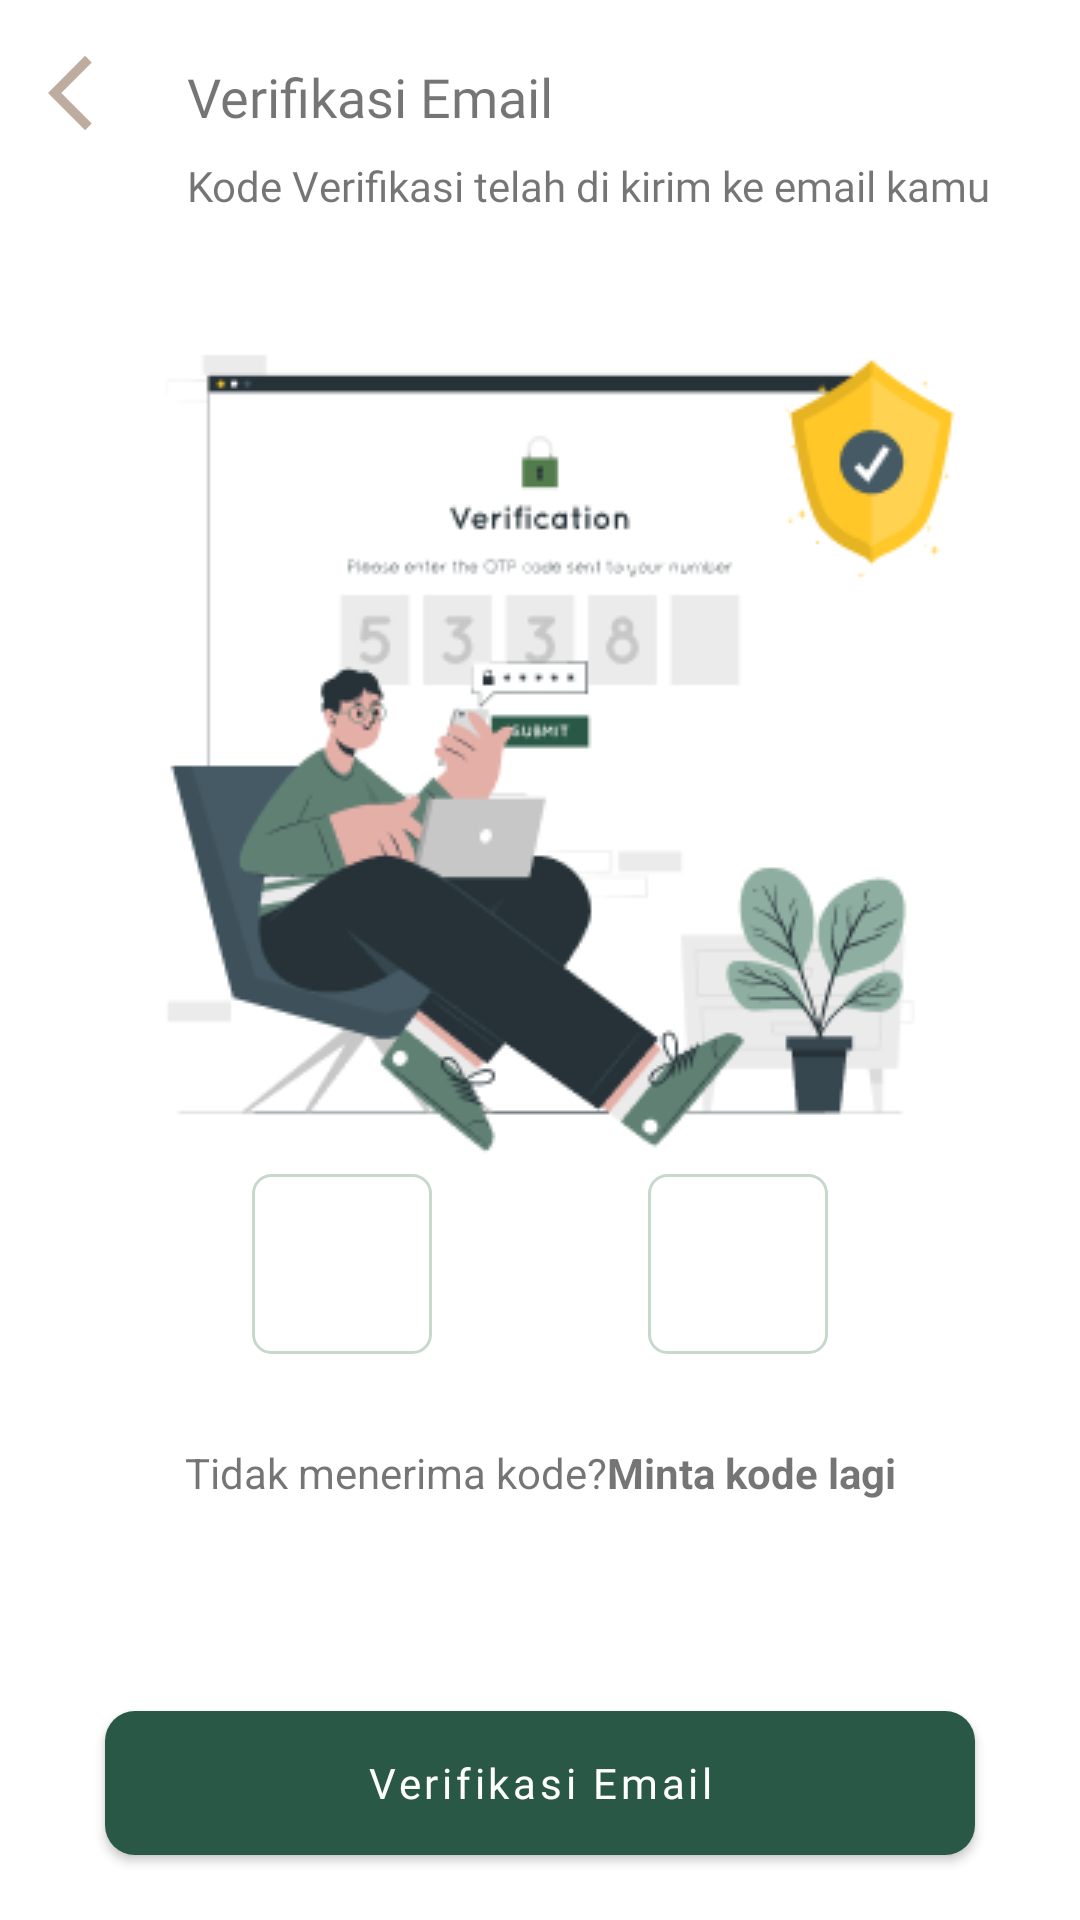

Reconstruct the res/layout file that produces this screen, plus the resources it refers to.
<!-- AndroidManifest.xml: application theme Theme.SAMAKAKI -->
<!-- res/layout/activity_kode_verifikasi.xml -->
<?xml version="1.0" encoding="utf-8"?>
<androidx.constraintlayout.widget.ConstraintLayout xmlns:android="http://schemas.android.com/apk/res/android"
    xmlns:app="http://schemas.android.com/apk/res-auto"
    xmlns:tools="http://schemas.android.com/tools"
    android:layout_width="match_parent"
    android:layout_height="match_parent"
    tools:context=".ui.authentication.KodeVerifikasiActivity">

    <RelativeLayout
        android:id="@+id/action_bar"
        android:layout_width="match_parent"
        android:layout_height="wrap_content"
        android:paddingHorizontal="@dimen/dimen_16"
        android:paddingVertical="@dimen/dimen_16"
        app:layout_constraintTop_toTopOf="parent">

        <ImageView
            android:id="@+id/ic_back"
            android:layout_width="@dimen/dimen_30"
            android:layout_height="@dimen/dimen_30"
            android:src="@drawable/ic_baseline_arrow_back_ios_24" />

        <LinearLayout
            android:id="@+id/tv_title"
            android:layout_width="wrap_content"
            android:layout_height="wrap_content"
            android:layout_marginStart="@dimen/dimen_16"
            android:layout_toEndOf="@+id/ic_back"
            android:orientation="vertical">

            <TextView
                style="@style/medium_18black"
                android:layout_width="wrap_content"
                android:layout_height="wrap_content"
                android:text="@string/verifikasi_email" />

            <TextView
                style="@style/regular_14sec300"
                android:layout_width="wrap_content"
                android:layout_height="wrap_content"
                android:text="@string/kode_verifikasi_telah_di_kirim_ke_email_kamu" />
        </LinearLayout>
    </RelativeLayout>

    <ImageView
        android:id="@+id/img_forgot_password"
        android:layout_width="match_parent"
        android:layout_height="300dp"
        android:src="@drawable/image_email_verification"
        app:layout_constraintTop_toBottomOf="@+id/action_bar" />

    <androidx.constraintlayout.widget.ConstraintLayout
        android:id="@+id/linear_verification"
        android:layout_width="match_parent"
        android:layout_height="@dimen/dimen_60"
        android:paddingHorizontal="@dimen/dimen_35"
        app:layout_constraintTop_toBottomOf="@id/img_forgot_password">

        <EditText
            android:id="@+id/et_1"
            style="@style/TextfieldsStyle"
            android:layout_width="@dimen/dimen_60"
            android:layout_height="@dimen/dimen_60"
            app:layout_constraintStart_toStartOf="parent"
            app:layout_constraintTop_toTopOf="parent"
            app:layout_constraintEnd_toStartOf="@id/et_2"/>

        <EditText
            android:id="@+id/et_2"
            style="@style/TextfieldsStyle"
            android:layout_width="@dimen/dimen_60"
            android:layout_height="@dimen/dimen_60"
            app:layout_constraintTop_toTopOf="parent"
            app:layout_constraintEnd_toStartOf="@id/et_3"
            app:layout_constraintStart_toEndOf="@id/et_1"/>

        <EditText
            android:id="@+id/et_3"
            style="@style/TextfieldsStyle"
            android:layout_width="@dimen/dimen_60"
            android:layout_height="@dimen/dimen_60"
            app:layout_constraintTop_toTopOf="parent"
            app:layout_constraintEnd_toStartOf="@id/et_4"
            app:layout_constraintStart_toEndOf="@id/et_2"/>

        <EditText
            android:id="@+id/et_4"
            style="@style/TextfieldsStyle"
            android:layout_width="@dimen/dimen_60"
            android:layout_height="@dimen/dimen_60"
            app:layout_constraintTop_toTopOf="parent"
            app:layout_constraintEnd_toEndOf="parent"
            app:layout_constraintStart_toEndOf="@id/et_3"/>
    </androidx.constraintlayout.widget.ConstraintLayout>

    <LinearLayout
        android:id="@+id/tv_code"
        android:layout_width="wrap_content"
        android:layout_height="wrap_content"
        android:layout_gravity="center"
        android:layout_marginTop="@dimen/dimen_30"
        android:orientation="horizontal"
        app:layout_constraintEnd_toEndOf="parent"
        app:layout_constraintStart_toStartOf="parent"
        app:layout_constraintTop_toBottomOf="@+id/linear_verification">

        <TextView
            android:layout_width="wrap_content"
            android:layout_height="wrap_content"
            android:text="@string/tidak_menerima_kode"
            tools:layout_editor_absoluteX="143dp"
            tools:layout_editor_absoluteY="573dp" />

        <TextView
            android:id="@+id/txtView_register"
            android:layout_width="wrap_content"
            android:layout_height="wrap_content"
            android:text="@string/minta_kode_lagi"
            android:textStyle="bold" />
    </LinearLayout>

    <com.google.android.material.button.MaterialButton
        android:id="@+id/btn_email_verification"
        style="@style/ButtonStyle"
        android:layout_width="match_parent"
        android:layout_height="wrap_content"
        android:layout_marginHorizontal="@dimen/dimen_35"
        android:layout_marginTop="@dimen/dimen_70"
        android:text="@string/verifikasi_email"
        app:backgroundTint="@color/primary_600"
        app:layout_constraintTop_toBottomOf="@id/tv_code" />

    <com.google.android.material.progressindicator.CircularProgressIndicator
        android:id="@+id/prgbar"
        android:layout_width="wrap_content"
        android:layout_height="wrap_content"
        android:indeterminate="true"
        android:visibility="gone"
        app:layout_constraintTop_toTopOf="parent"
        app:layout_constraintBottom_toBottomOf="parent"
        app:layout_constraintLeft_toLeftOf="parent"
        app:layout_constraintRight_toRightOf="parent" />

</androidx.constraintlayout.widget.ConstraintLayout>
<!-- resources referenced by this layout -->
<resources>
  <color name="primary_600">#2A5846</color>
  <dimen name="dimen_16">16dp</dimen>
  <dimen name="dimen_30">30dp</dimen>
  <dimen name="dimen_35">35dp</dimen>
  <dimen name="dimen_60">60dp</dimen>
  <dimen name="dimen_70">70dp</dimen>
  <!-- drawable ic_baseline_arrow_back_ios_24 (drawable) -->
  <vector android:height="24dp" android:tint="#BEAC9F"
      android:viewportHeight="24" android:viewportWidth="24"
      android:width="24dp" xmlns:android="http://schemas.android.com/apk/res/android">
      <path android:fillColor="@android:color/white" android:pathData="M11.67,3.87L9.9,2.1 0,12l9.9,9.9 1.77,-1.77L3.54,12z"/>
  </vector>
  <string name="kode_verifikasi_telah_di_kirim_ke_email_kamu">Kode Verifikasi telah di kirim ke email kamu</string>
  <string name="minta_kode_lagi">Minta kode lagi</string>
  <string name="tidak_menerima_kode">Tidak menerima kode?</string>
  <string name="verifikasi_email">Verifikasi Email</string>
  <style name="medium_18black">
          <item name="android:fontFamily">@font/poppins_medium</item>
          <item name="android:paddingVertical" tools:targetApi="o">@dimen/dimen_4</item>
          <item name="android:textSize">@dimen/dimen_18</item>
          <item name="android:gravity">center</item>
          <item name="android:color">@color/black</item>
      </style>
  <style name="regular_14sec300">
          <item name="android:fontFamily">@font/poppins_regular</item>
          <item name="android:paddingVertical" tools:targetApi="o">@dimen/dimen_4</item>
          <item name="android:textSize">@dimen/dimen_14</item>
          <item name="android:gravity">center</item>
          <item name="android:color">@color/secondary_300</item>
      </style>
  <!-- drawable rounded_btn (drawable) -->
  <?xml version="1.0" encoding="utf-8"?>
  <shape xmlns:android="http://schemas.android.com/apk/res/android">
      <solid android:color="@color/primary_600" />
  
      <corners
          android:topRightRadius="@dimen/dimen_10"
          android:bottomRightRadius="@dimen/dimen_10"
          android:topLeftRadius="@dimen/dimen_10"
          android:bottomLeftRadius="@dimen/dimen_10"/>
  
  </shape>
  <dimen name="dimen_5">5dp</dimen>
  <dimen name="dimen_48">48dp</dimen>
  <color name="white">#FFFFFFFF</color>
  <dimen name="dimen_34">34dp</dimen>
  <dimen name="dimen_14">14dp</dimen>
  <dimen name="dimen_40">40dp</dimen>
  <dimen name="dimen_6">6dp</dimen>
  <dimen name="dimen_36">36dp</dimen>
  <!-- drawable rounded_textfield (drawable) -->
  <?xml version="1.0" encoding="utf-8"?>
  <shape xmlns:android="http://schemas.android.com/apk/res/android">
      <solid android:color="@color/white" />
      <stroke
          android:width="@dimen/dimen_1"
          android:color="@color/secondary_300" />
      <corners
          android:topRightRadius="@dimen/dimen_6"
          android:bottomRightRadius="@dimen/dimen_6"
          android:topLeftRadius="@dimen/dimen_6"
          android:bottomLeftRadius="@dimen/dimen_6" />
  </shape>
  <color name="neutral_500">#737373</color>
  <color name="neutral_400">#A3A3A3</color>
  <dimen name="dimen_10">10dp</dimen>
  <dimen name="dimen_4">4dp</dimen>
  <dimen name="dimen_18">18dp</dimen>
  <color name="black">#FF000000</color>
  <color name="secondary_300">#C7D9CD</color>
  <color name="primary_400">#689080</color>
  <color name="primary_100">#A7C8BB</color>
  <color name="primary_200">#97BAAC</color>
  <color name="secondary_100">#E3ECE6</color>
  <color name="secondary_500">#90B29B</color>
  <dimen name="dimen_1">1dp</dimen>
</resources>
